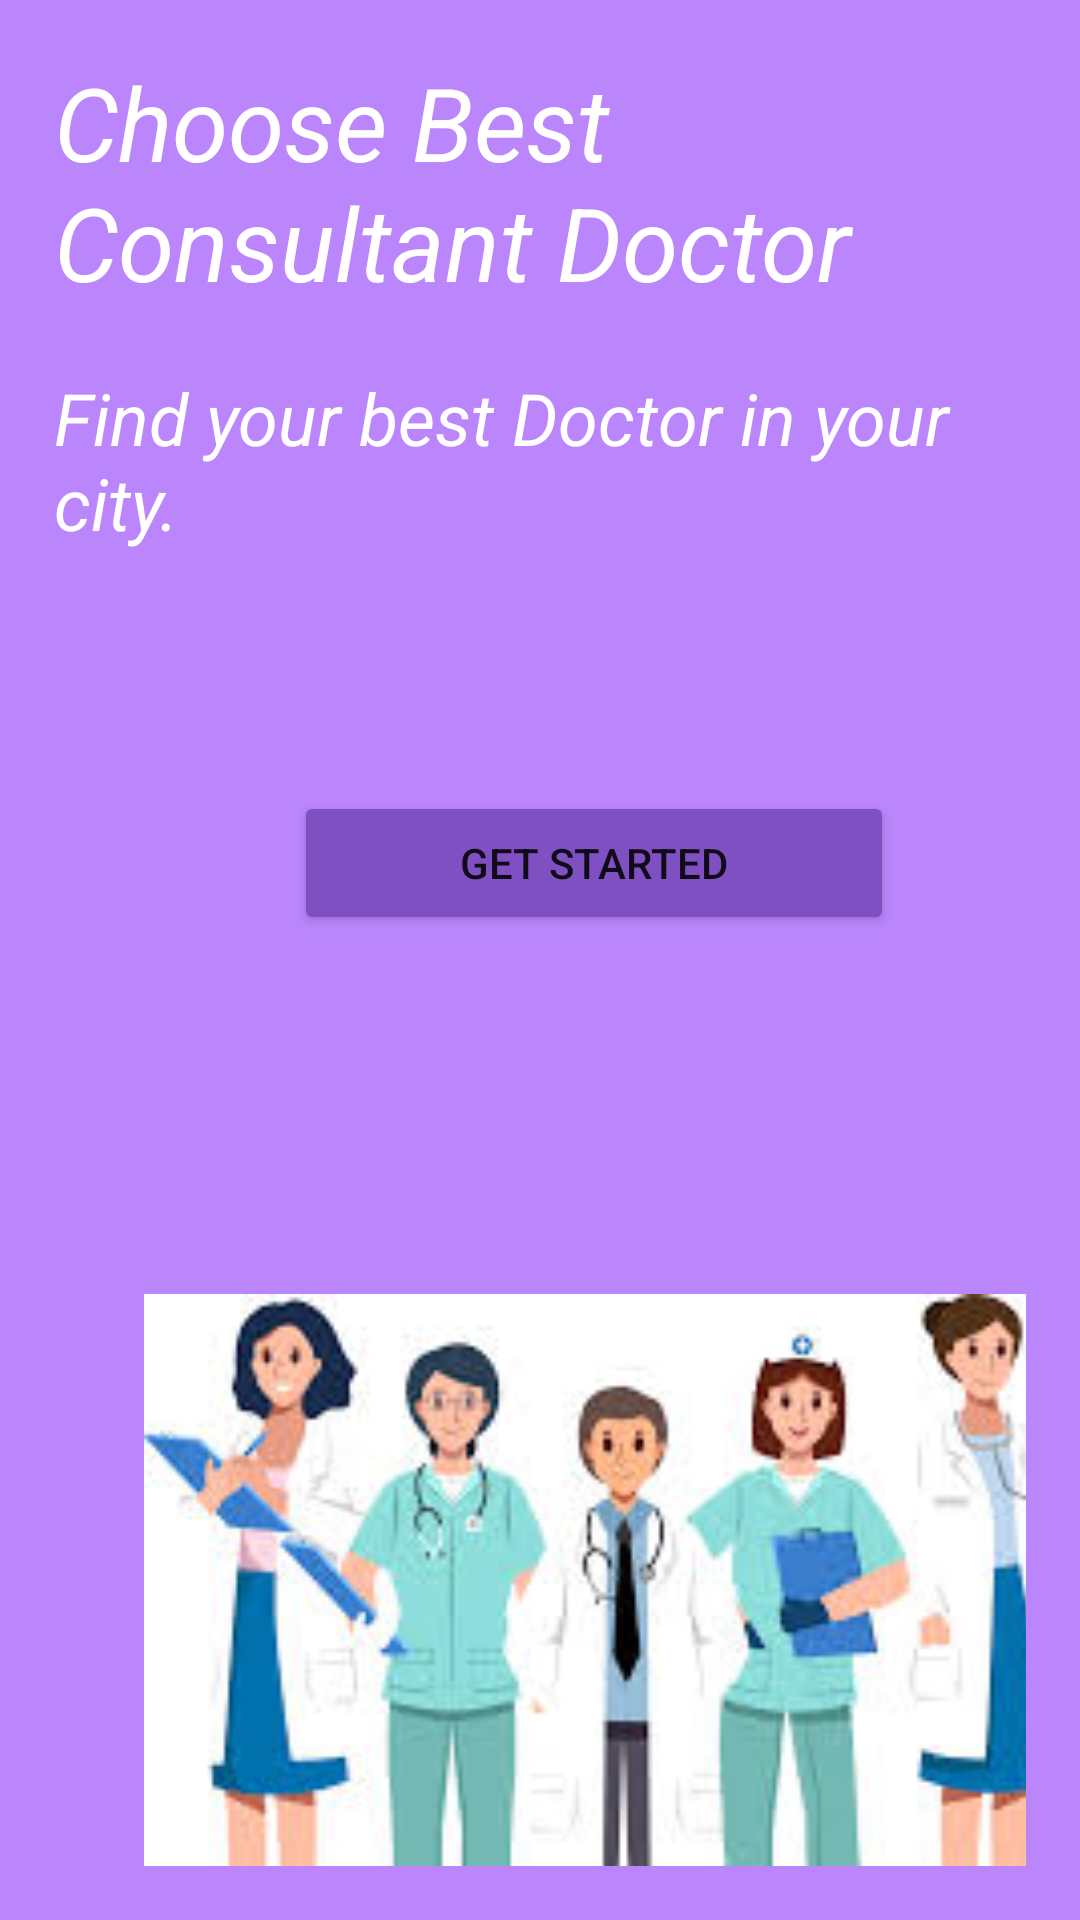

Reconstruct the res/layout file that produces this screen, plus the resources it refers to.
<!-- AndroidManifest.xml: application theme Theme.DOCTORAPPOINTMENT3 -->
<!-- res/layout/activity_main.xml -->
<?xml version="1.0" encoding="utf-8"?>
<LinearLayout xmlns:android="http://schemas.android.com/apk/res/android"
    xmlns:app="http://schemas.android.com/apk/res-auto"
    xmlns:tools="http://schemas.android.com/tools"
    style="bold"
    android:layout_width="match_parent"
    android:layout_height="match_parent"
    android:background="@color/purple_200"
    android:orientation="vertical"
    android:padding="18dp"
    tools:context=".MainActivity">


    <TextView
        android:id="@+id/textView3"
        android:layout_width="350dp"
        android:layout_height="105dp"
        android:text="Choose Best  Consultant Doctor "
        android:textColor="#fff"
        android:textSize="34sp"
        android:textStyle="italic"
        />

    <TextView
        android:id="@+id/textView4"
        android:layout_width="match_parent"
        android:layout_height="wrap_content"
        android:text="Find your best Doctor in your city."
        android:textColor="#fff"
        android:textSize="24sp"
        android:textStyle="italic" />

    <Button
        android:id="@+id/button"

        android:layout_width="200dp"
        android:layout_height="wrap_content"
        android:layout_margin="80dp"
        android:backgroundTint="#7F50C2"


        android:text="GET STARTED"
        app:cornerRadius="60dp" />

    <ImageView
        android:id="@+id/imageView"
        android:layout_width="329dp"
        android:layout_height="296dp"
        android:layout_margin="30dp"
        android:scaleType="fitCenter"
        app:srcCompat="@drawable/doctorfrontpage" />


</LinearLayout>
<!-- resources referenced by this layout -->
<resources>
  <!-- drawable doctorfrontpage: jpg bitmap (drawable, 12760 bytes) -->
  <style name="Theme.DOCTORAPPOINTMENT3" parent="Theme.MaterialComponents.DayNight.DarkActionBar">
          
          <item name="colorPrimary">@color/purple_500</item>
          <item name="colorPrimaryVariant">@color/purple_700</item>
          <item name="colorOnPrimary">@color/white</item>
          
          <item name="colorSecondary">@color/teal_200</item>
          <item name="colorSecondaryVariant">@color/teal_700</item>
          <item name="colorOnSecondary">@color/black</item>
          
          <item name="android:statusBarColor">?attr/colorPrimaryVariant</item>
          
      </style>
  <!-- not gathered from this repository: default colours our renderer supplied (Android Studio template values) -->
  <color name="purple_200">#FFBB86FC</color>
  <color name="purple_500">#FF6200EE</color>
  <color name="purple_700">#FF3700B3</color>
  <color name="teal_200">#FF03DAC5</color>
  <color name="teal_700">#FF018786</color>
  <color name="black">#FF000000</color>
  <color name="white">#FFFFFFFF</color>
</resources>
